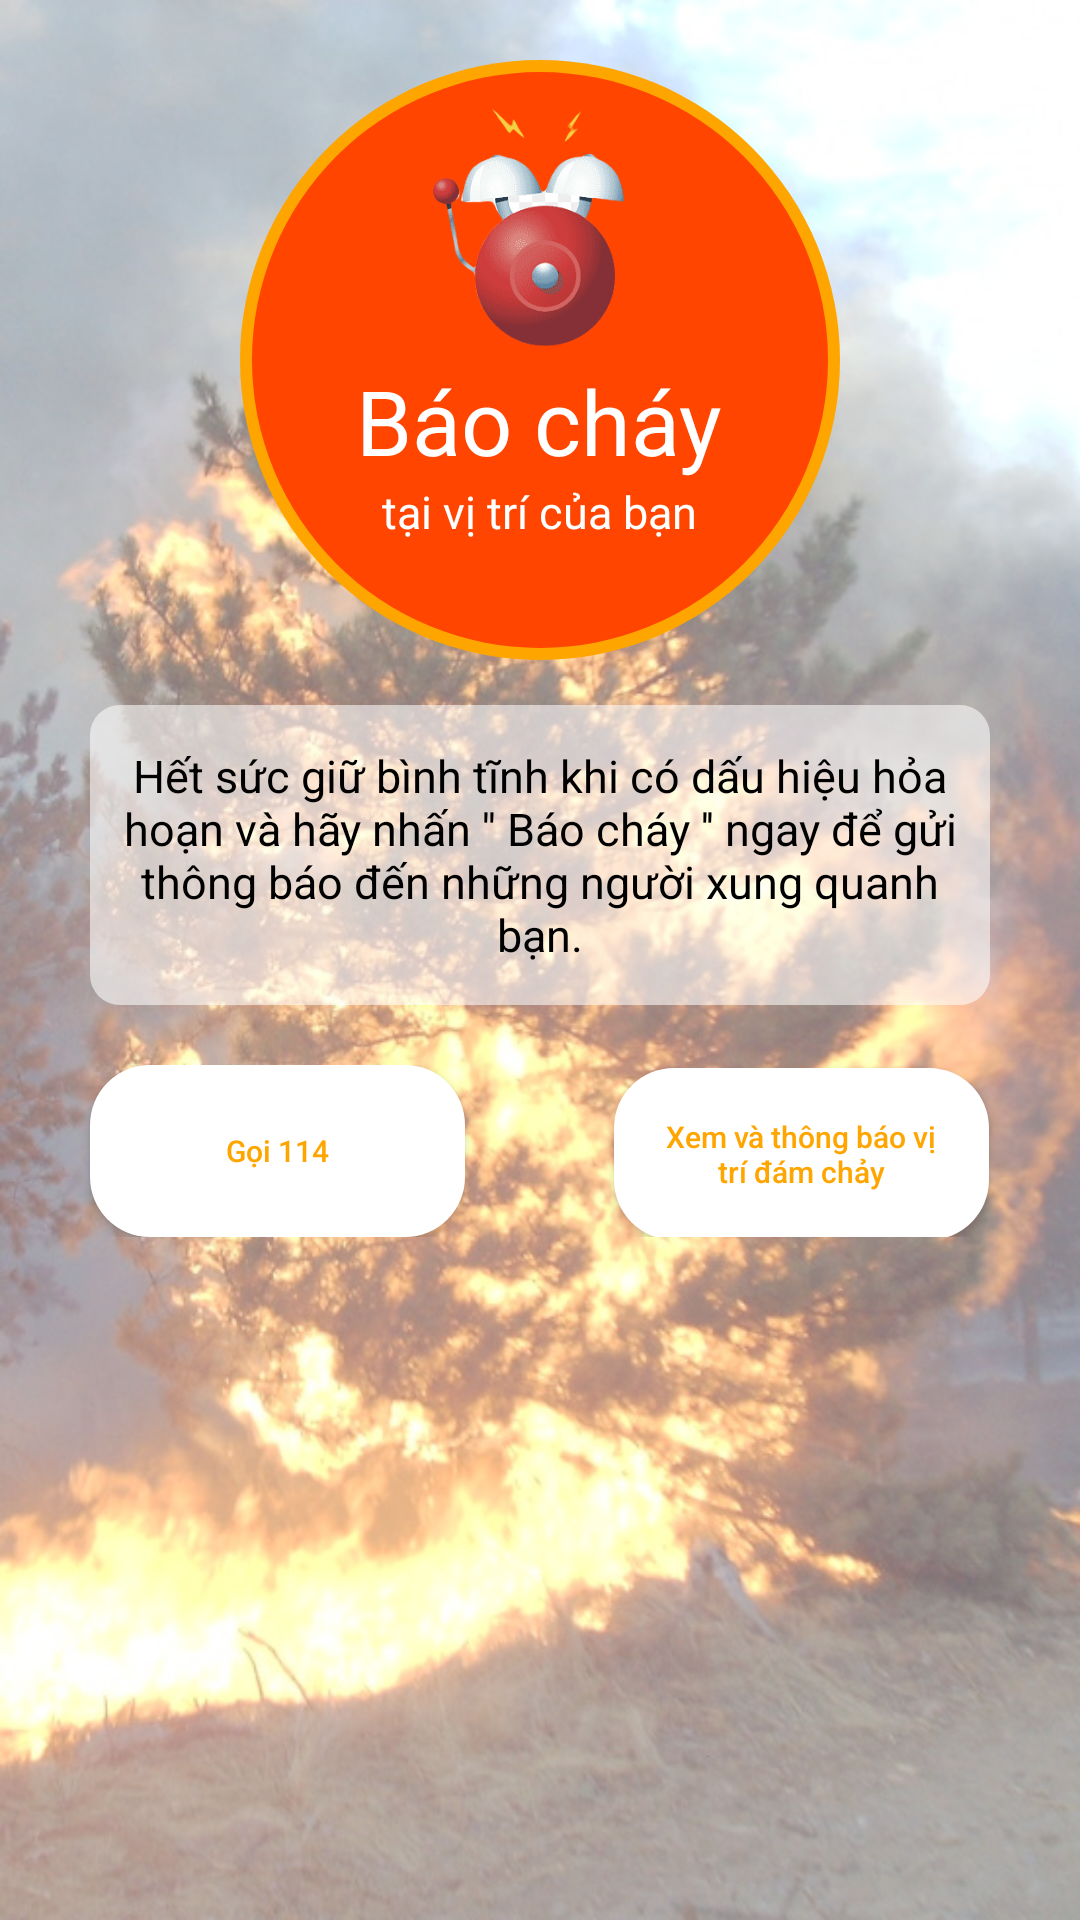

Layout XML and referenced resources for this Android screen:
<!-- AndroidManifest.xml: application theme Theme.DA_Test -->
<!-- res/layout/fragment_home.xml -->
<FrameLayout xmlns:android="http://schemas.android.com/apk/res/android"
    android:layout_width="match_parent"
    android:layout_height="match_parent"
    android:background="@drawable/home_background"
    android:orientation="vertical">

    <View
        android:layout_width="match_parent"
        android:layout_height="match_parent"
        android:background="#70FFFFFF" />

    <LinearLayout
        android:layout_width="match_parent"
        android:layout_height="match_parent"
        android:orientation="vertical">

        <LinearLayout
            android:id="@+id/layout_fire_bell"
            android:layout_width="200dp"
            android:layout_height="200dp"
            android:layout_marginTop="20dp"
            android:layout_gravity="center"
            android:orientation="vertical"
            android:background="@drawable/layout_baochay_home">
            <ImageView
                android:layout_width="100dp"
                android:layout_height="100dp"
                android:layout_gravity="center"
                android:src="@drawable/fire_bell"
                />
            <TextView
                android:layout_width="wrap_content"
                android:layout_height="wrap_content"
                android:text="Báo cháy"
                android:textColor="@color/white"
                android:layout_gravity="center"
                android:textSize="30sp"/>
            <TextView
                android:layout_width="wrap_content"
                android:layout_height="wrap_content"
                android:text="tại vị trí của bạn"
                android:textColor="@color/white"
                android:layout_gravity="center"
                android:textSize="15sp"/>
        </LinearLayout>

        <RelativeLayout
            android:layout_width="wrap_content"
            android:layout_height="wrap_content"
            android:layout_marginLeft="30dp"
            android:layout_marginTop="15dp"
            android:layout_marginRight="30dp"
            android:background="@drawable/message_bubble">

            <TextView
                android:layout_width="wrap_content"
                android:layout_height="80dp"
                android:gravity="center"
                android:text="Hết sức giữ bình tĩnh khi có dấu hiệu hỏa hoạn và hãy nhấn '' Báo cháy '' ngay để gửi thông báo đến những người xung quanh bạn."
                android:textColor="@color/black"
                android:textSize="15sp" />

        </RelativeLayout>

        <LinearLayout
            android:layout_width="match_parent"
            android:layout_height="wrap_content"
            android:layout_marginTop="20dp"
            android:orientation="horizontal">

            <Button
                android:id="@+id/btn_call"
                android:layout_width="0dp"
                android:layout_height="match_parent"
                android:layout_marginLeft="30dp"
                android:layout_weight="1"
                android:background="@drawable/btn_background_home"
                android:drawableTop="@drawable/ic_phone"
                android:padding="16dp"
                android:text="Gọi 114"
                android:textColor="@color/orange"
                android:textSize="10sp" />

            <View
                android:layout_width="0dp"
                android:layout_height="1dp"
                android:layout_weight="0.4" />

            <Button
                android:id="@+id/btn_map"
                android:layout_width="0dp"
                android:layout_height="wrap_content"
                android:layout_marginRight="30dp"
                android:layout_weight="1"
                android:background="@drawable/btn_background_home"
                android:drawableTop="@drawable/ic_map"
                android:padding="16dp"
                android:text="Xem và thông báo vị trí đám chảy"
                android:textColor="@color/orange"
                android:textSize="10dp" />
        </LinearLayout>
    </LinearLayout>
</FrameLayout>
<!-- resources referenced by this layout -->
<resources>
  <color name="black">#FF000000</color>
  <color name="orange">#FFA500</color>
  <color name="white">#FFFFFFFF</color>
  <!-- drawable btn_background_home (drawable) -->
  <?xml version="1.0" encoding="utf-8"?>
  <shape xmlns:android="http://schemas.android.com/apk/res/android">
      <solid android:color="#FFFFFF"/> 
  
      <corners android:radius="20dp"/> 
  
  
  </shape>
  <!-- drawable fire_bell: png bitmap (drawable, 26925 bytes) -->
  <!-- drawable home_background: png bitmap (drawable, 975800 bytes) -->
  <!-- drawable layout_baochay_home (drawable) -->
  <?xml version="1.0" encoding="utf-8"?>
  <layer-list xmlns:android="http://schemas.android.com/apk/res/android">
      
      <item>
          <shape android:shape="oval"> 
              <solid android:color="@color/orange"/> 
          </shape>
      </item>
      
      <item android:top="4dp" android:right="4dp" android:bottom="4dp" android:left="4dp">
          <shape android:shape="oval"> 
              <solid android:color="@color/orange2"/> 
          </shape>
      </item>
  </layer-list>
  <!-- drawable message_bubble (drawable) -->
  <?xml version="1.0" encoding="utf-8"?>
  <shape xmlns:android="http://schemas.android.com/apk/res/android">
      <solid android:color="#FFFFFF"/> 
  
      <corners android:radius="10dp"/> 
  
      <solid android:color="#90FFFFFF"/>
      
      <padding
          android:left="10dp"
          android:top="10dp"
          android:right="10dp"
          android:bottom="10dp" />
  </shape>
  <style name="Theme.DA_Test" parent="Base.Theme.DA_Test" />
  <color name="orange2">#FF4500</color>
  <style name="Base.Theme.DA_Test" parent="Theme.AppCompat.DayNight.NoActionBar">
          
          
          <item name="android:buttonStyle">@style/Button</item>
      </style>
  <style name="Button" parent="Widget.AppCompat.Button">
          <item name="android:textAllCaps">false</item>
  
      </style>
</resources>
